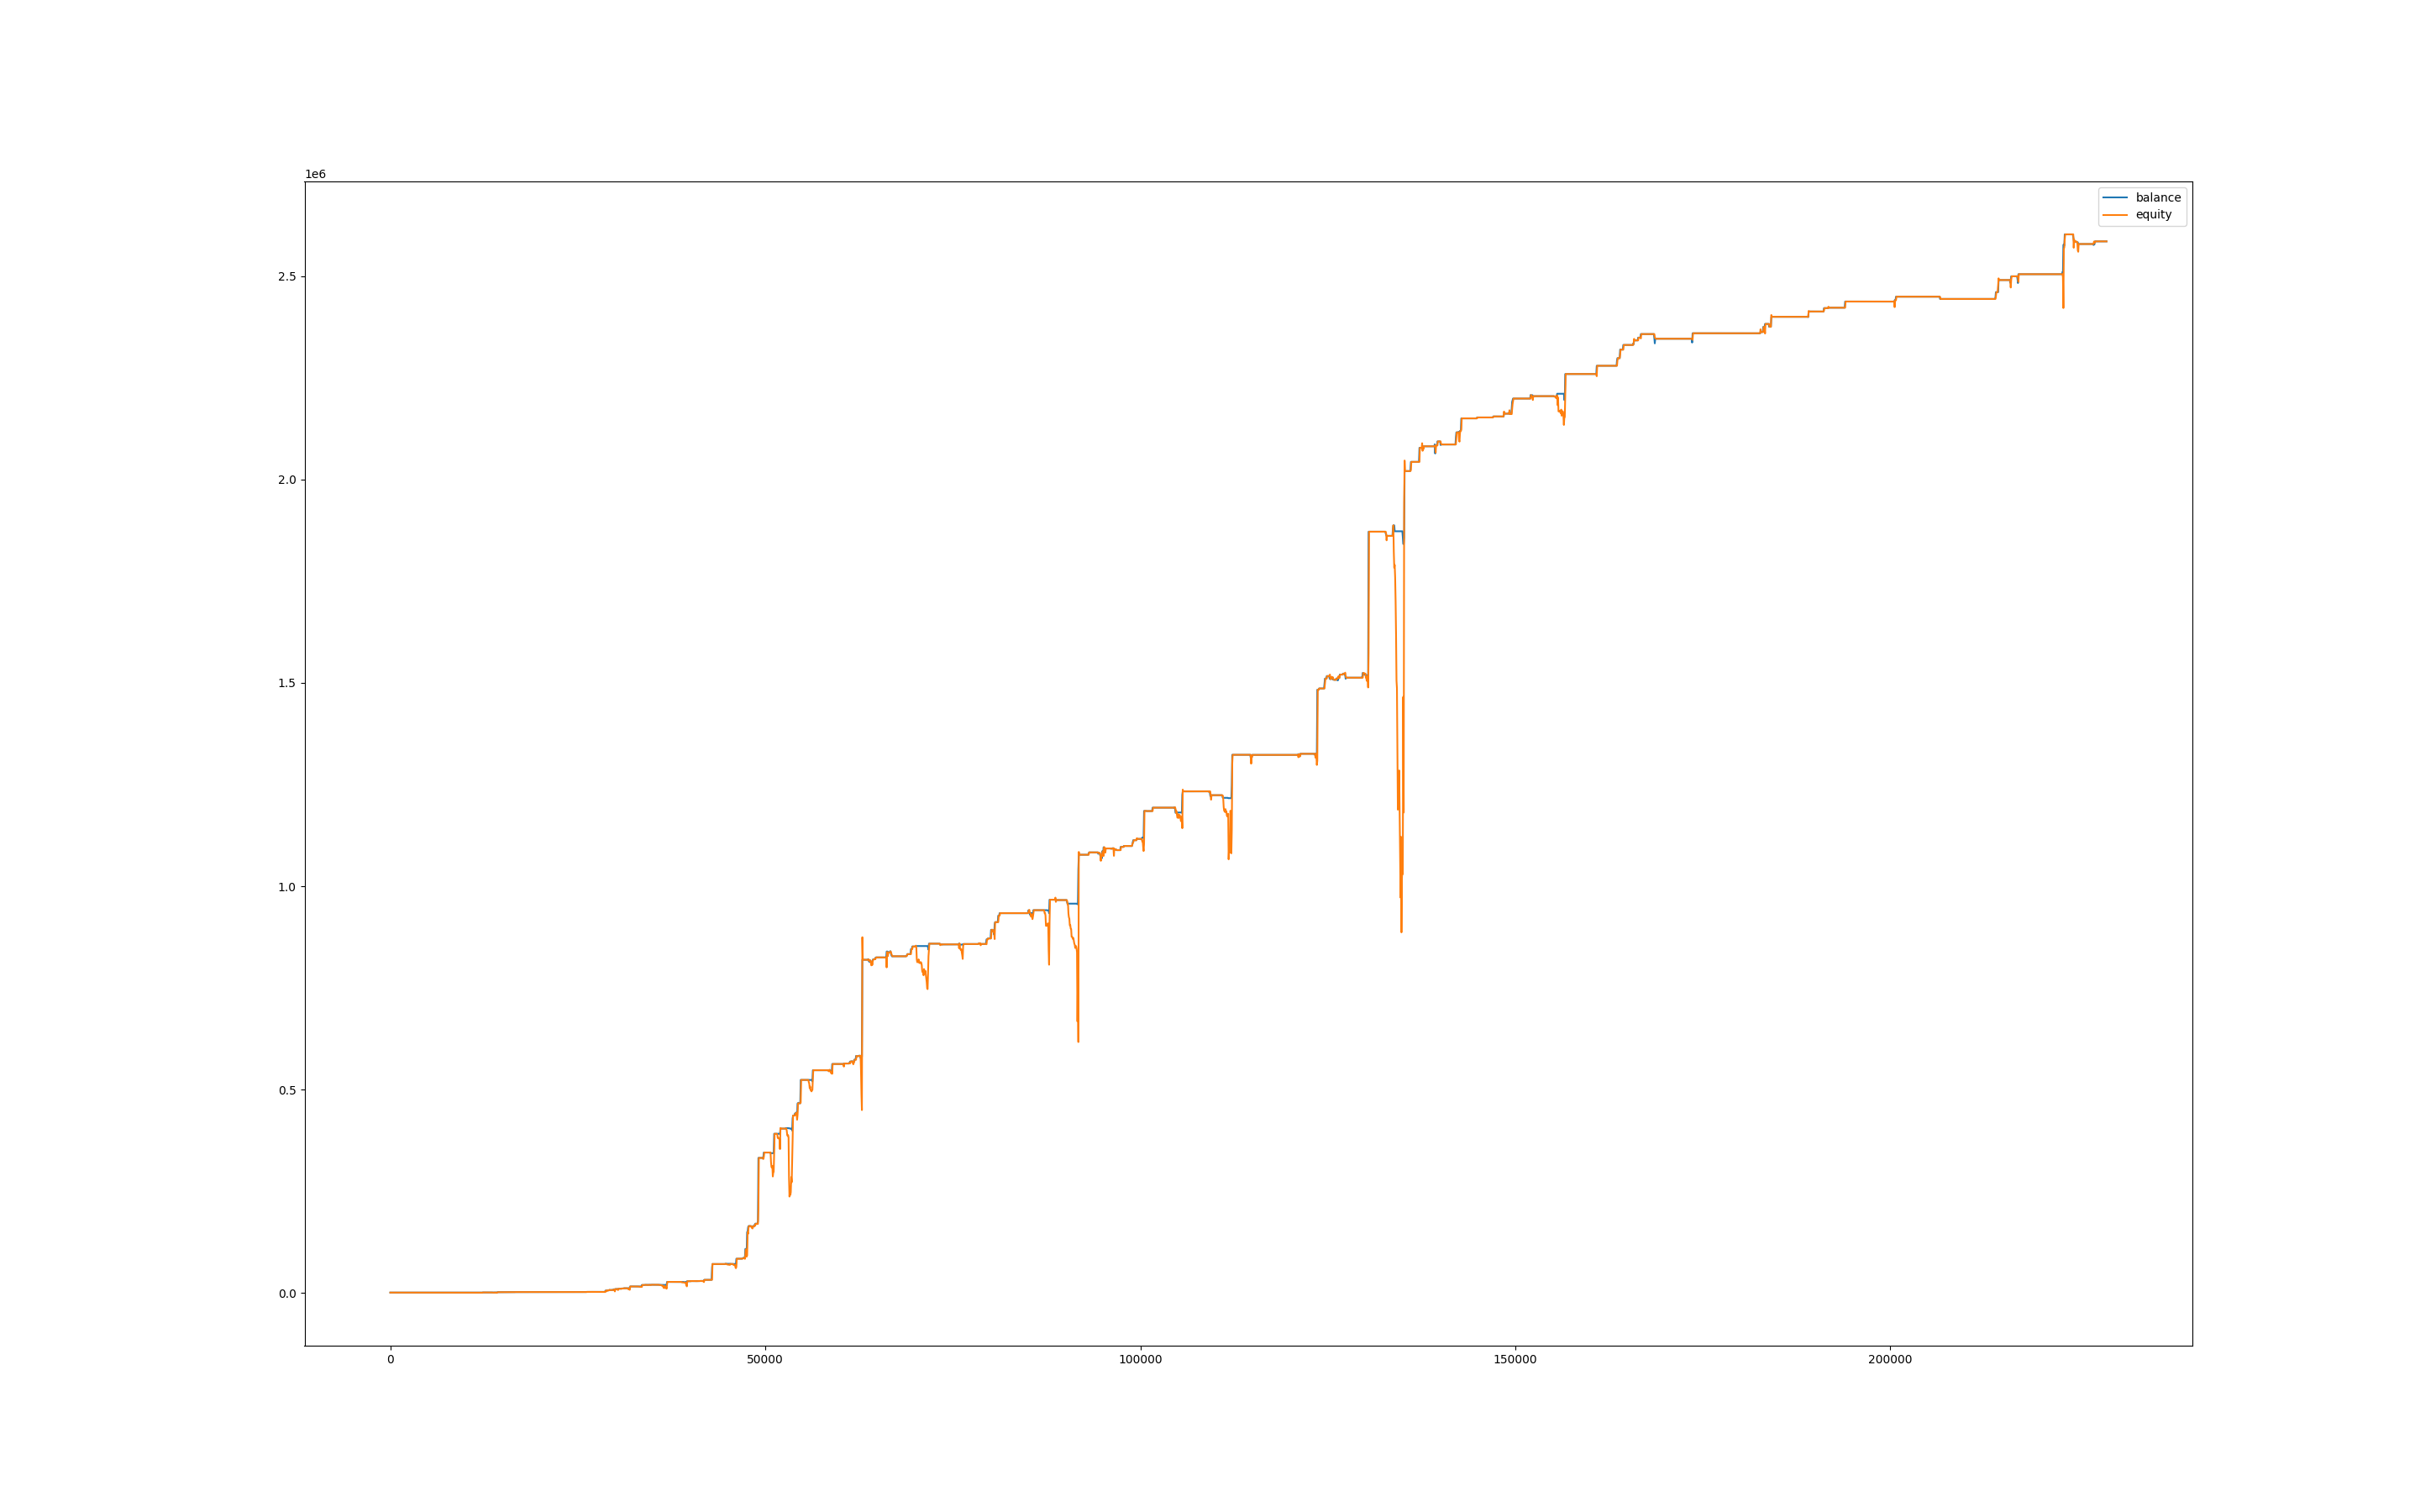

The table this chart was drawn from, first rows:
, balance, equity, balance_btc, equity_btc
0, 998.7, 1000, 0.0, 0.0
60, 998.7, 1000, 0.0, 0.0
120, 998.7, 1000, 0.0, 0.0
180, 998.7, 1000, 0.0, 0.0
240, 998.7, 1000, 0.0, 0.0
300, 998.7, 1000, 0.0, 0.0
360, 998.7, 1000, 0.0, 0.0
420, 998.7, 1000, 0.0, 0.0
480, 998.7, 1000, 0.0, 0.0
540, 998.7, 1000, 0.0, 0.0
600, 998.7, 1000, 0.0, 0.0
660, 998.7, 1000, 0.0, 0.0
720, 998.7, 1000, 0.0, 0.0
780, 998.7, 1000, 0.0, 0.0
840, 998.7, 1000, 0.0, 0.0
900, 998.7, 1000, 0.0, 0.0
960, 998.7, 1000, 0.0, 0.0
1020, 998.7, 1000, 0.0, 0.0
1080, 998.7, 1000, 0.0, 0.0
1140, 998.7, 1000, 0.0, 0.0
1200, 998.7, 1000, 0.0, 0.0
1260, 998.7, 1000, 0.0, 0.0
1320, 998.7, 1000, 0.0, 0.0
1380, 998.7, 1000, 0.0, 0.0
1440, 998.7, 1000, 0.0, 0.0
1500, 998.7, 1000, 0.0, 0.0
1560, 998.7, 1000, 0.0, 0.0
1620, 998.7, 1000, 0.0, 0.0
1680, 998.7, 1000, 0.0, 0.0
1740, 998.7, 1000, 0.0, 0.0
1800, 998.7, 1000, 0.0, 0.0
1860, 998.7, 1000, 0.0, 0.0
1920, 998.7, 1000, 0.0, 0.0
1980, 998.7, 1000, 0.0, 0.0
2040, 998.7, 1000, 0.0, 0.0
2100, 998.7, 1000, 0.0, 0.0
2160, 998.7, 1000, 0.0, 0.0
2220, 998.7, 1000, 0.0, 0.0
2280, 998.7, 1000, 0.0, 0.0
2340, 998.7, 1000, 0.0, 0.0
2400, 998.7, 1000, 0.0, 0.0
2460, 1001, 994.7, 0.0, -3.952
2520, 1004, 1001, 0.0, 0.0
2580, 1004, 1004, 0.0, 0.0
2640, 1004, 1004, 0.0, 0.0
2700, 1004, 1004, 0.0, 0.0
2760, 1004, 1004, 0.0, 0.0
2820, 1004, 1004, 0.0, 0.0
2880, 1004, 1004, 0.0, 0.0
2940, 1004, 1004, 0.0, 0.0
3000, 1004, 1004, 0.0, 0.0
3060, 1004, 1004, 0.0, 0.0
3120, 1004, 1004, 0.0, 0.0
3180, 1004, 1004, 0.0, 0.0
3240, 1004, 1004, 0.0, 0.0
3300, 1004, 1004, 0.0, 0.0
3360, 1004, 1004, 0.0, 0.0
3420, 1004, 1004, 0.0, 0.0
3480, 1004, 1004, 0.0, 0.0
3540, 1004, 1004, 0.0, 0.0
... 3,755 more rows
